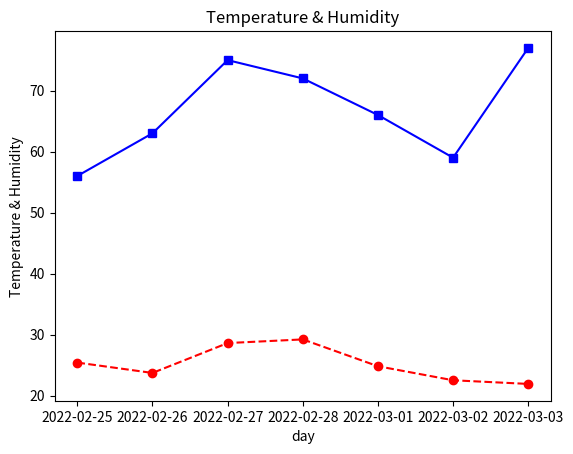

The matplotlib source for this figure:
import matplotlib.pyplot as plt
x=['2022-02-25','2022-02-26','2022-02-27','2022-02-28',
   '2022-03-01','2022-03-02','2022-03-03']              #X 軸(日期)
temp=[25.4, 23.7, 28.6, 29.2, 24.8, 22.5, 21.9]         #氣溫
humid=[56, 63, 75, 72, 66, 59, 77]                      #濕度
plt.plot(x,temp,'r--o',x, humid,'b-s')                  #繪製兩組資料
plt.title('Temperature & Humidity')                     #設定圖形標題
plt.xlabel('day')                                       #設定 X 軸標籤
plt.ylabel('Temperature & Humidity')                    #設定 Y 軸標籤
plt.show()